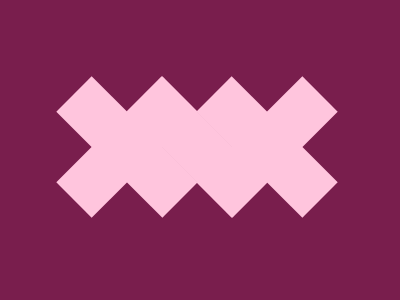

Reproduce this picture with HTML and CSS.

<!DOCTYPE html>
<html lang="en">
<head>
    <meta charset="UTF-8">
    <meta name="viewport" content="width=device-width, initial-scale=1.0">
    <title>Document</title>
</head>
<body>
    <div></div>
    <div class="a"></div>
    <div class="b"></div>
    <div class="c"></div>
    <div class="c b d"></div>
        <style>
        body{
        background: #791E4D
        }
        div {
            position: absolute;
            top: 72px;
            left: 102px;
            width: 50px;
            height: 150px;
            background: #FFC5DD;
            rotate: -45deg;
        }
        .a{
            left: 172px;
        }
        .b{
        
            left: 242px;
        }
        .c{
            rotate: 45deg;
        }
        /* minified code
        body{background:#791e4d}div{position:absolute;top:72px;left:102px;width:50px;height:150px;background:#ffc5dd;rotate:-45deg}.a{left:172px}.b{left:242px}.c{rotate:45deg} */
        </style>

</body>
</html>